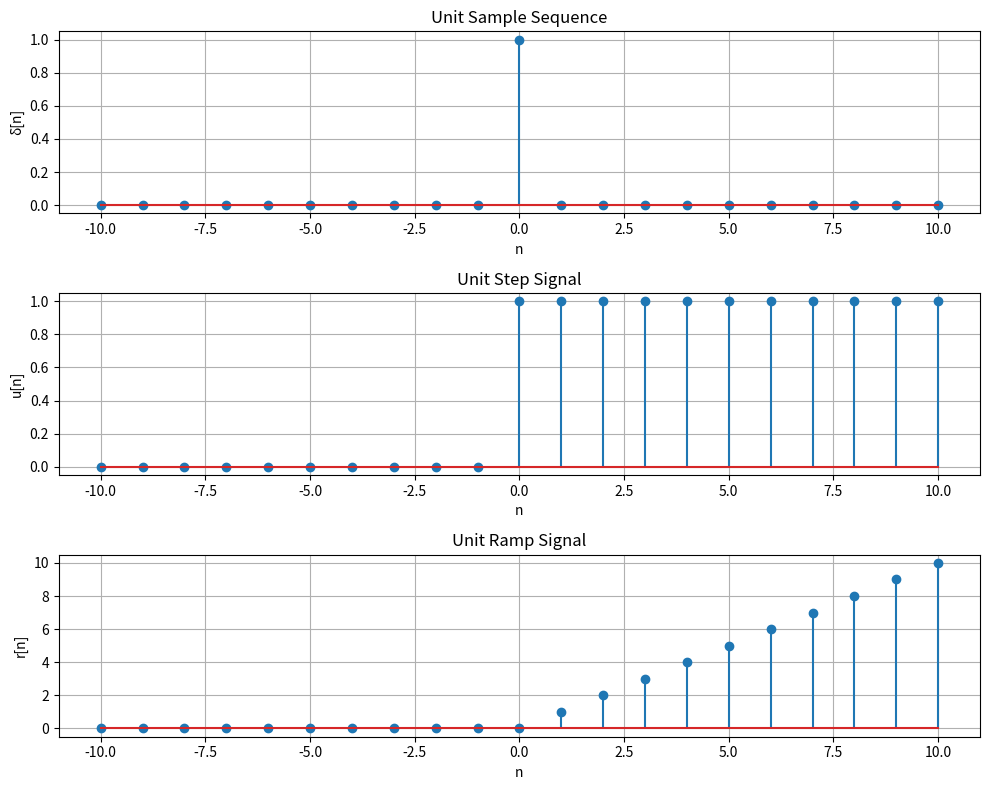

Source code (Python):
import numpy as np
import matplotlib.pyplot as plt

# Discrete time index
n = np.arange(-10, 11)

# Unit Sample Signal: delta[n]
unit_sample = np.where(n == 0, 1, 0)

# Unit Step Signal: u[n]
unit_step = np.where(n >= 0, 1, 0)

# Unit Ramp Signal: r[n] = n*u[n]
unit_ramp = n * unit_step

# Plot
plt.figure(figsize=(10, 8))

plt.subplot(3, 1, 1)
plt.stem(n, unit_sample)
plt.title("Unit Sample Sequence")
plt.xlabel("n")
plt.ylabel("δ[n]")
plt.grid(True)

plt.subplot(3, 1, 2)
plt.stem(n, unit_step)
plt.title("Unit Step Signal")
plt.xlabel("n")
plt.ylabel("u[n]")
plt.grid(True)

plt.subplot(3, 1, 3)
plt.stem(n, unit_ramp)
plt.title("Unit Ramp Signal")
plt.xlabel("n")
plt.ylabel("r[n]")
plt.grid(True)

plt.tight_layout()
plt.show()
